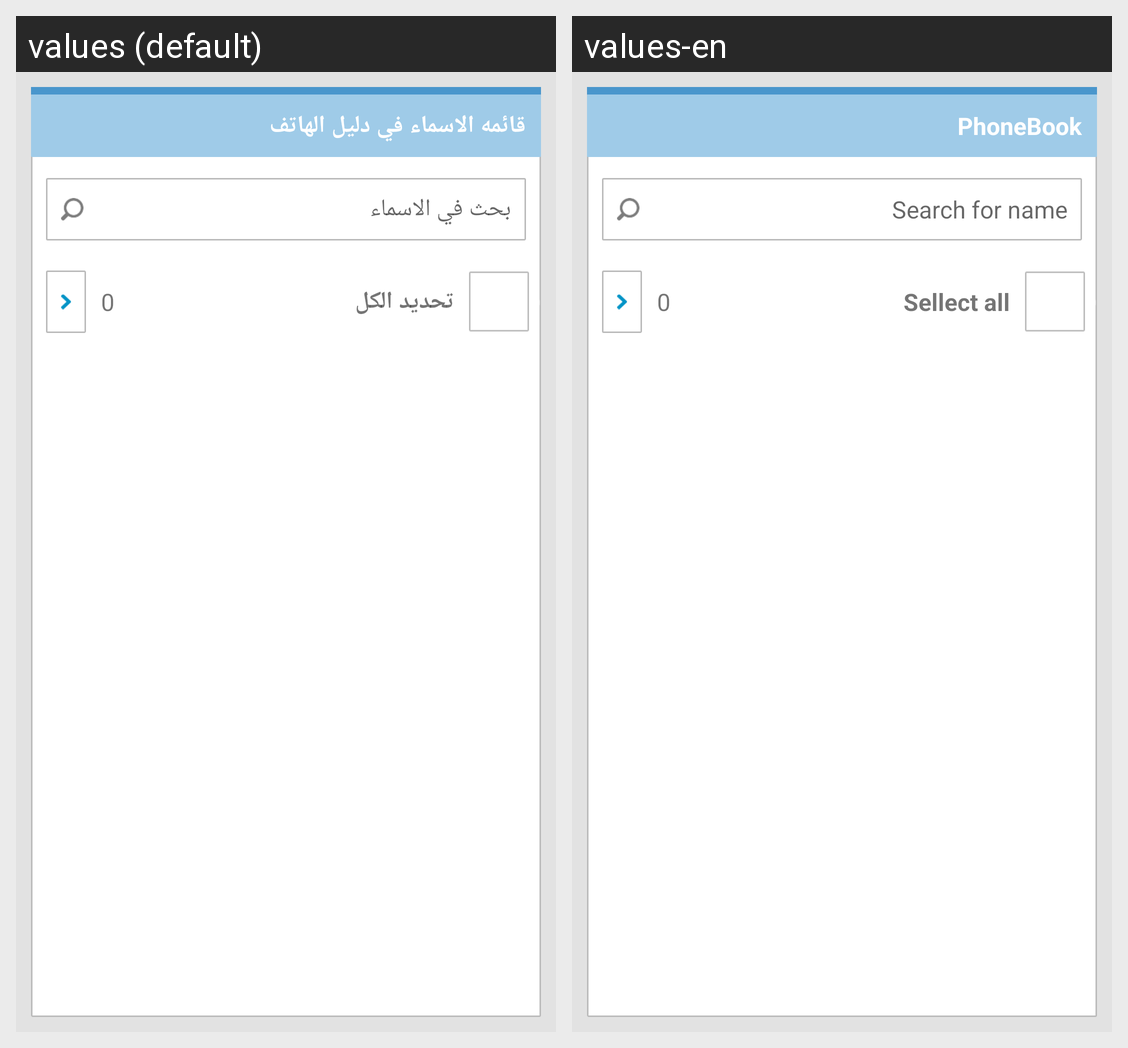

The same Android screen rendered under two of its app's locales, left to right. List the strings drawn on it with the default value and each locale's translation.
Android screen res/layout/activity_contactslist.xml rendered under 2 locales, left to right: values (default), values-en. Device: Nexus 5 (rendered at 1080×1920; each locale shown at half size, 540×960, under a caption strip naming it); theme CustomActionBarTheme.
Strings drawn on this screen, with the default value and each locale's value (text and hints the layout hard-codes, and strings that could not be matched under every locale, appear in the picture but are not listed):

phone_book_contacts
  values: قائمه الاسماء في دليل الهاتف
  values-en: PhoneBook

search_in_numbers
  values: بحث في الاسماء
  values-en: Search for name

select_all
  values: تحديد الكل
  values-en: Sellect all
